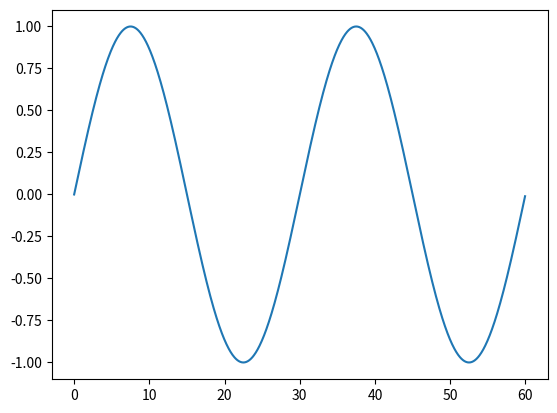

Here is the Python script that generated this plot:
import numpy as np
import matplotlib.pyplot as plt

def generate_sine(min_range=0, max_range=1, duration=10, control_freq=10, wave_freq=1, phase=0, noise=0.02):

    dt = 1 / control_freq
    t = np.arange(0, duration, dt)
    y = np.sin(2 * np.pi * wave_freq * t + phase)
    amplitude = (max_range - min_range) / 2
    offset = (max_range + min_range) / 2
    y = y * amplitude + offset
    if noise > 0:
        y += np.random.uniform(-noise, noise, size=y.shape)
        y = np.clip(y, -1, 1)

    return t, y


if __name__ == "__main__":
    d = 60
    freq = 1/30
    t, y = generate_sine(min_range=-1, max_range=1, duration=d, control_freq=20, wave_freq=freq, phase=0, noise=0.0)
    plt.plot(t, y)
    plt.show()